Photos from the image-classification dataset "oil_palm_fruit" in the GitHub repository Hartinidamanik/OilPalm_Research. Its 4 classes are: overripe, ripe, underripe, unripe.

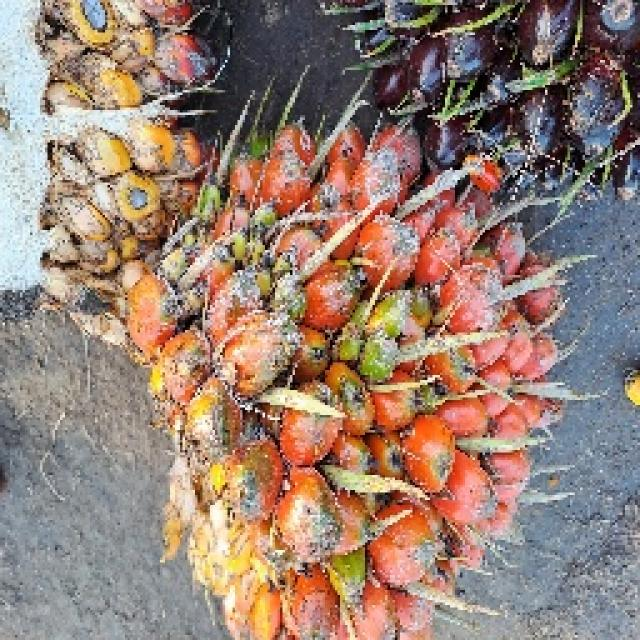
Label: ripe

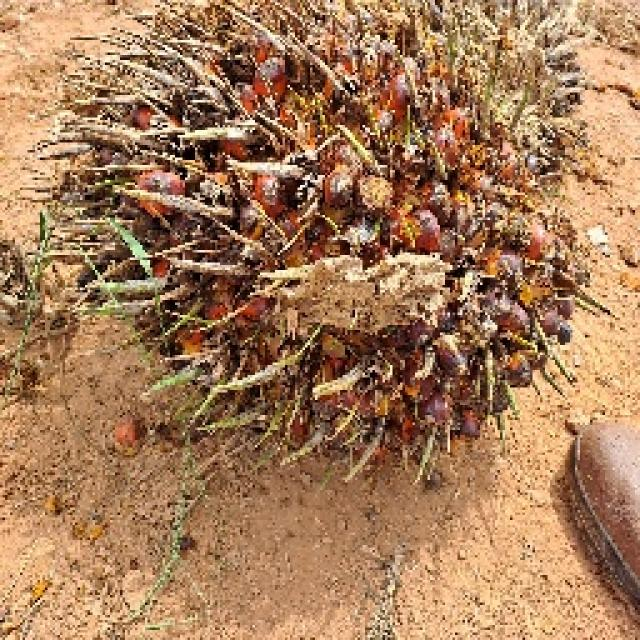
Label: ripe

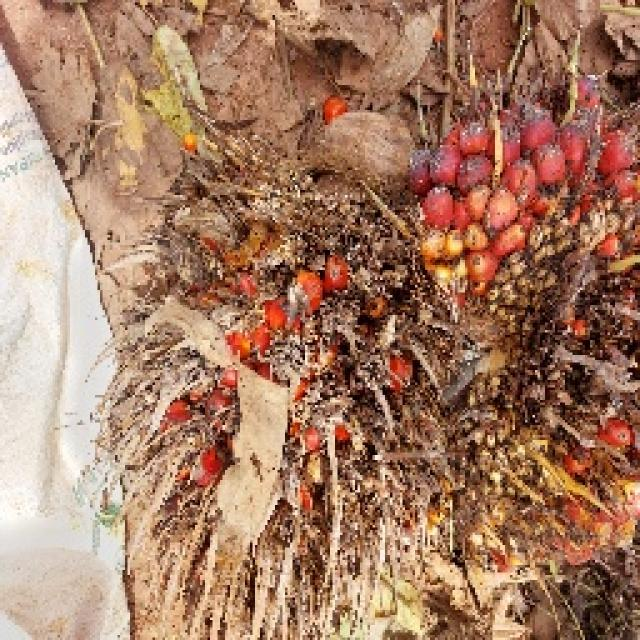
Label: overripe

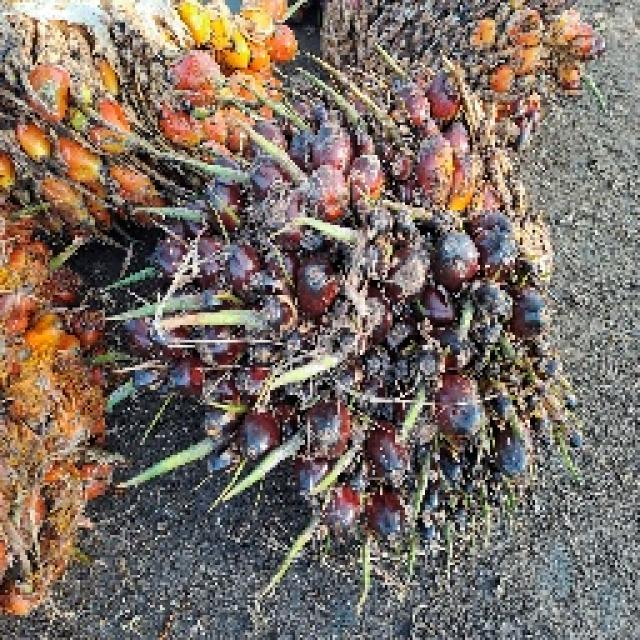
Label: unripe

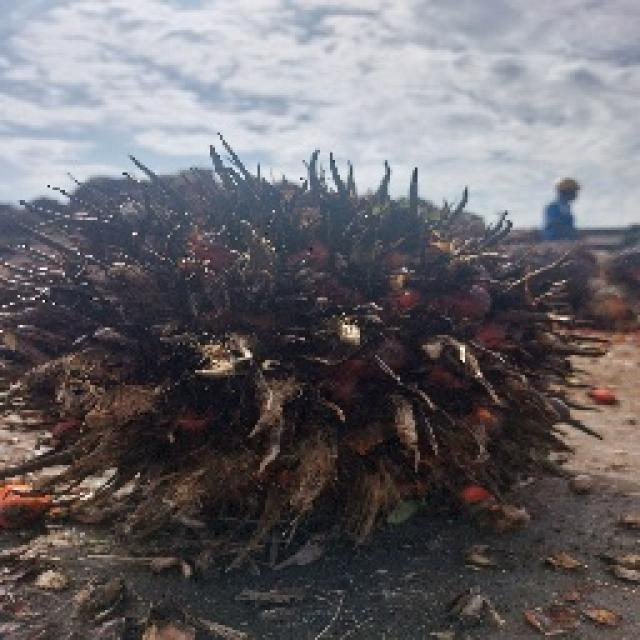
Label: overripe

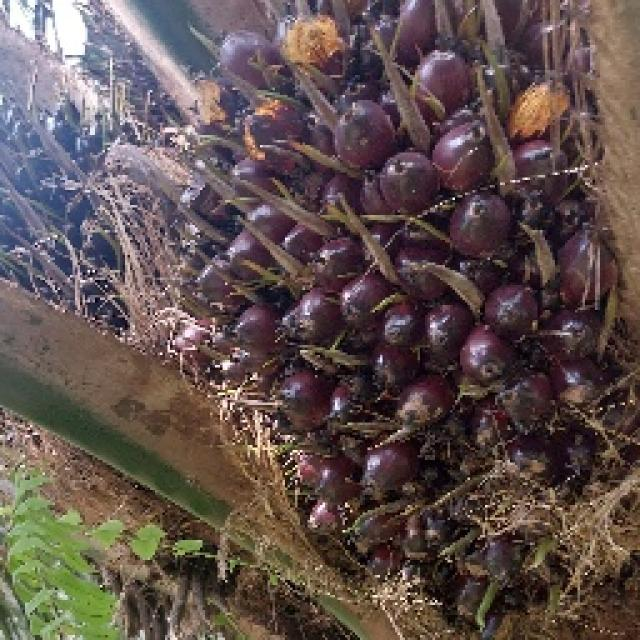
Label: underripe
